Image classification data set "dataset" (akifsari-dev/derin_ogrenme on GitHub). Class labels (4): address, company, date, total.

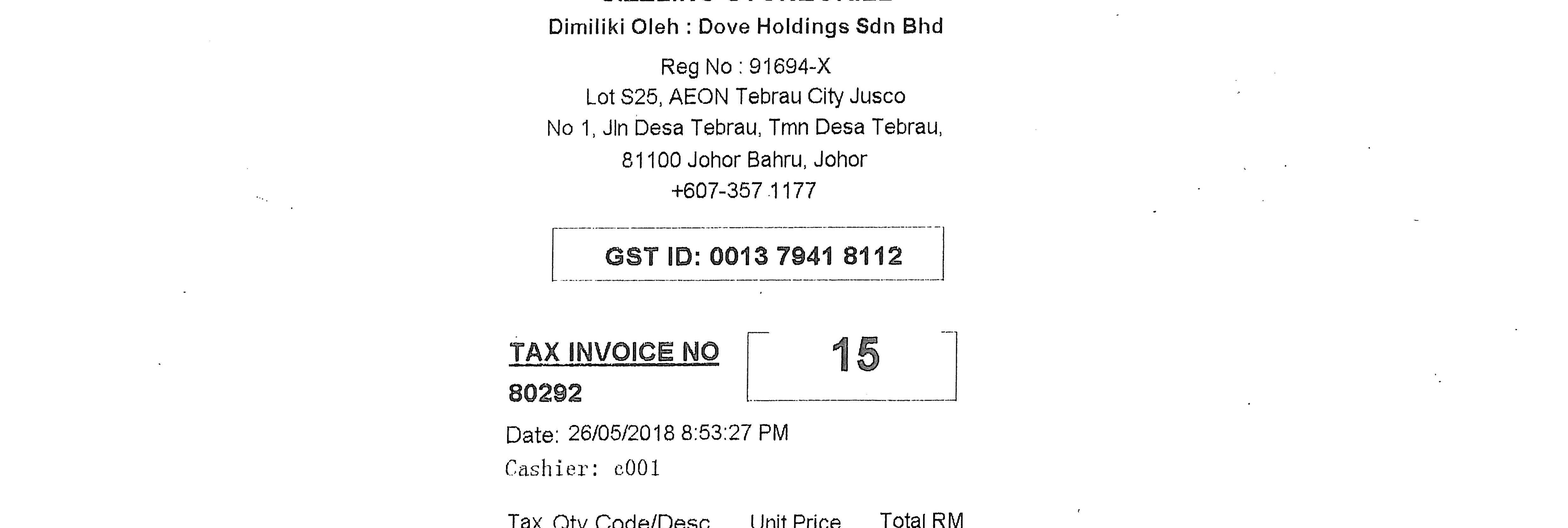
Label: address

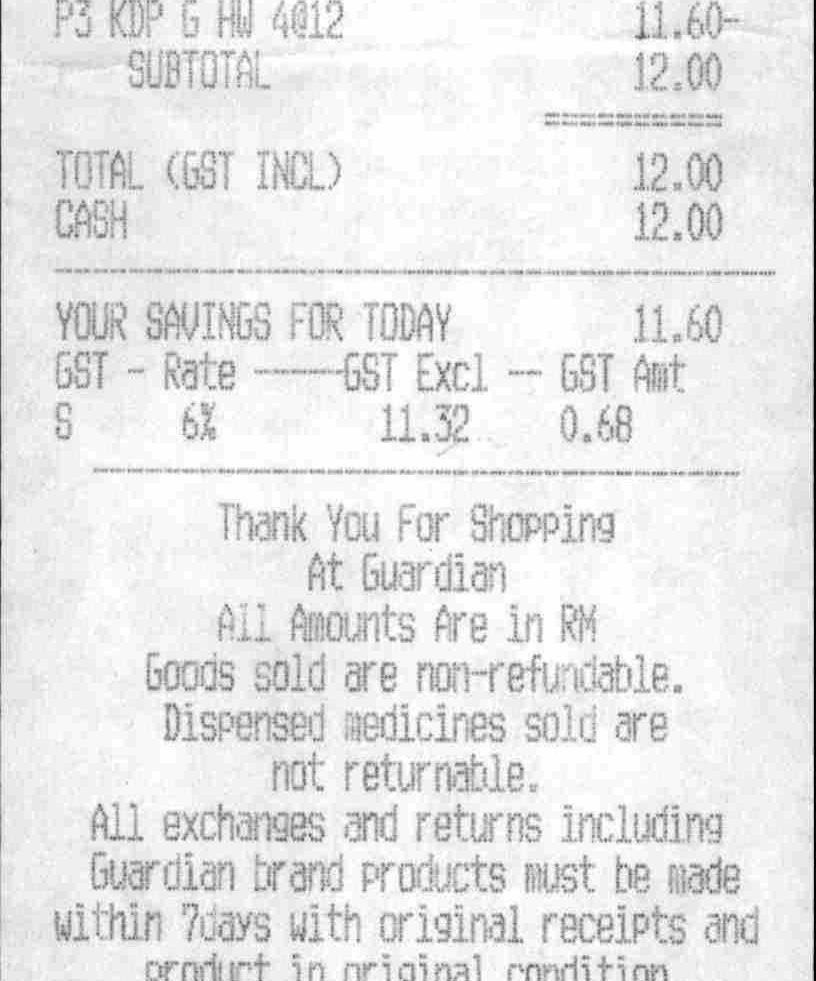
Label: total

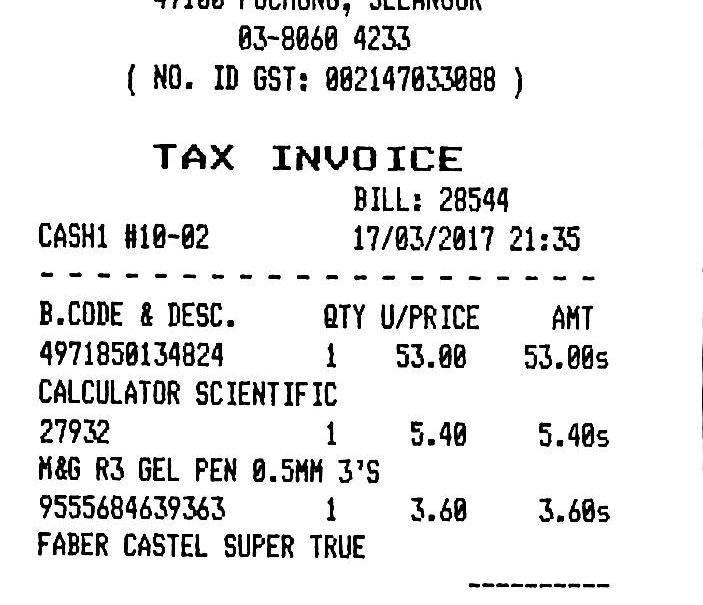
Label: date

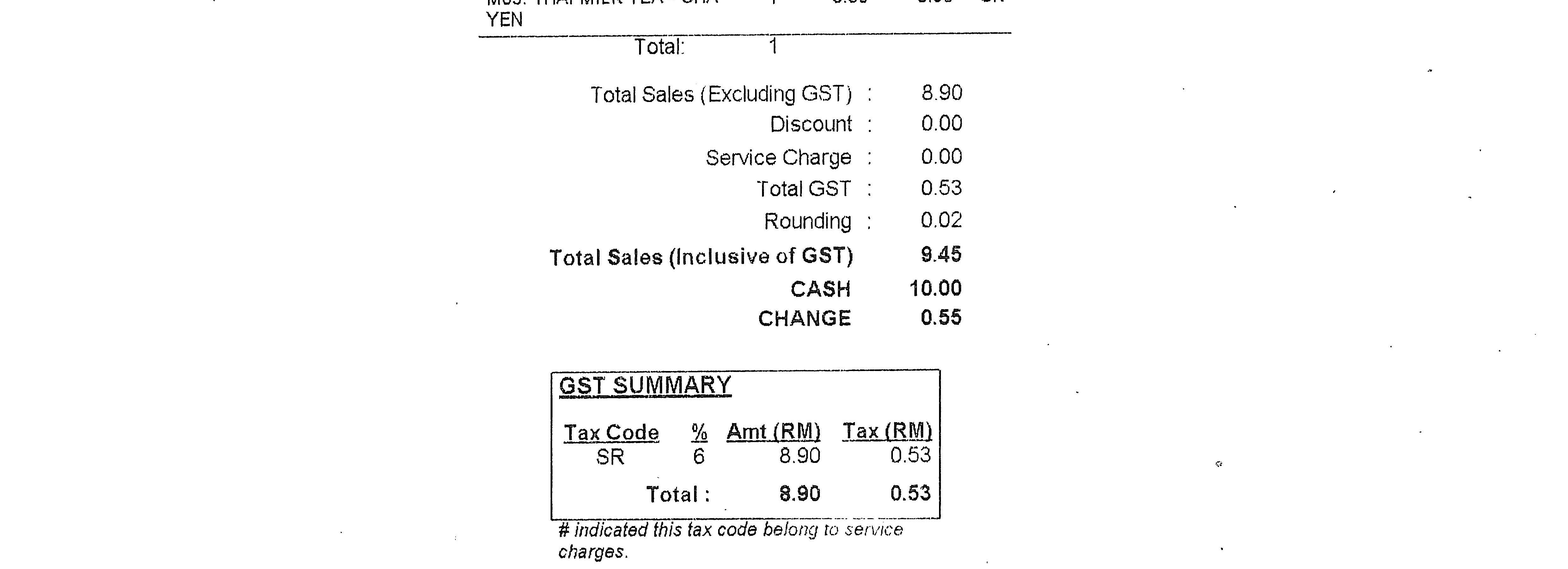
Label: total

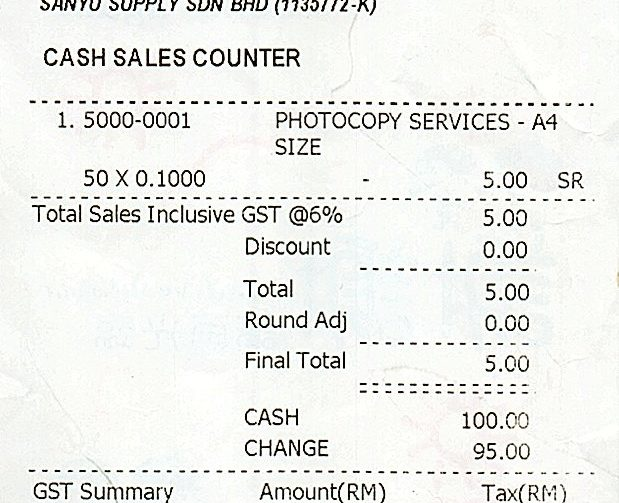
Label: date

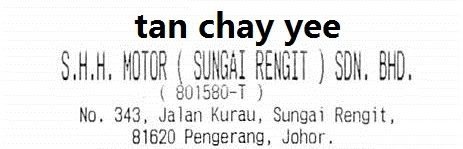
Label: company
